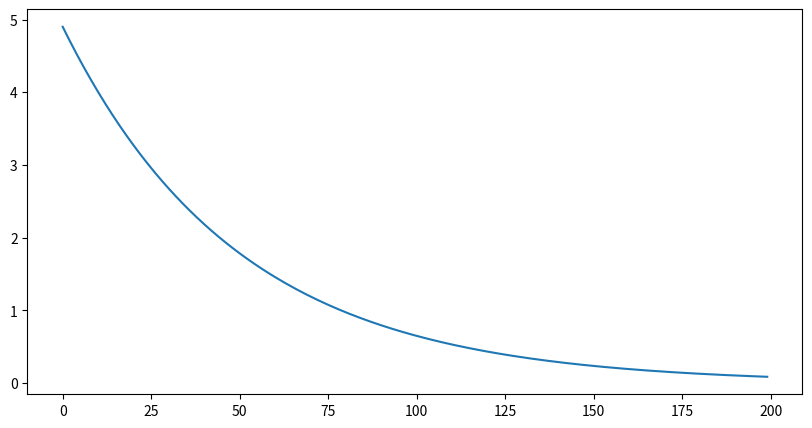

Here is the Python script that generated this plot:
import numpy as np
import matplotlib.pyplot as plt

inpt = np.array(range(-9,10))

print(inpt)

def sq(inpt):
    return inpt * inpt

print(sq(inpt))

def der(inpt):
    return 2 * inpt

print(der(inpt))

x = 5
lr = 0.01
hist = []

for i in range(200):
    y = sq(x)
    #print(x, '\t', y, '\t', grad[int(x + 10)])

    x = x - lr * der(x)

    hist.append(x)

plt.figure(figsize=(10,5))
plt.plot(hist)
plt.show()
